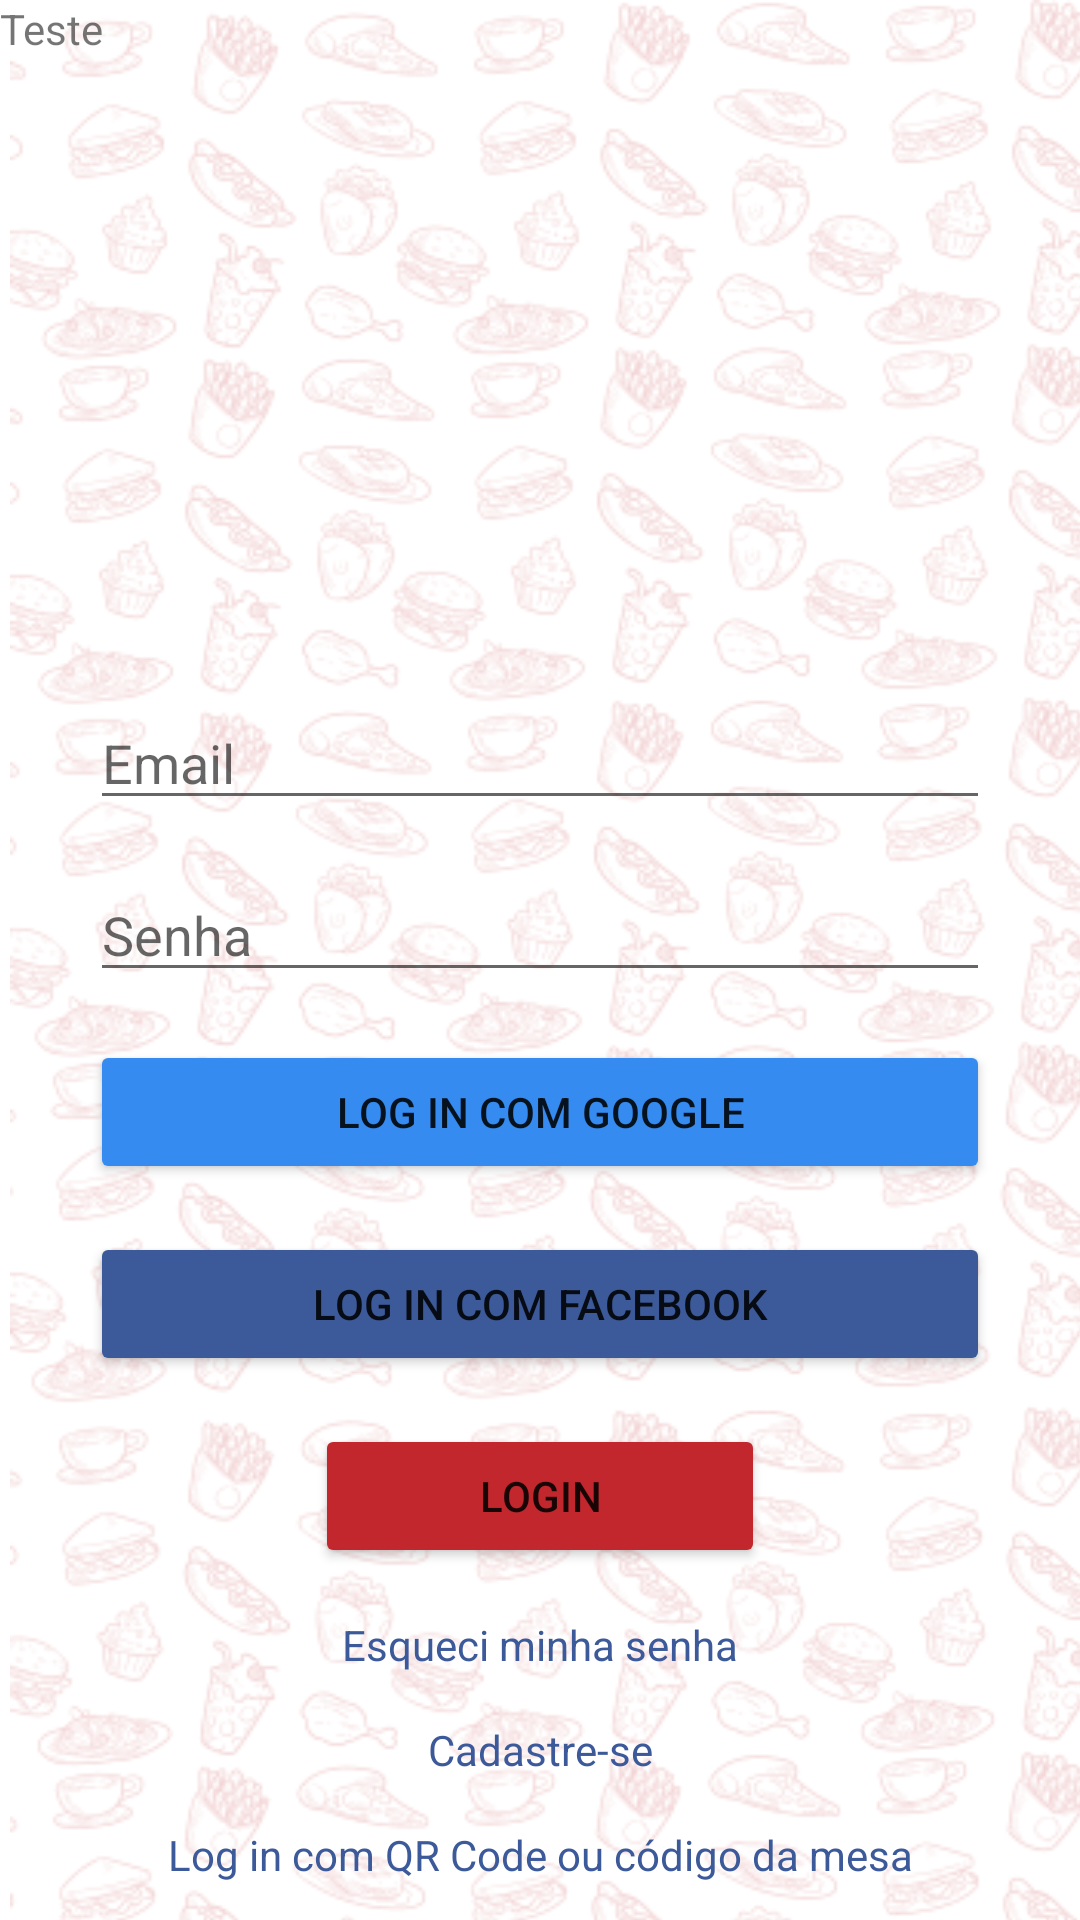

Here is an Android app screen rendered from its layout file. Give the layout XML and the strings, colors and styles it references.
<!-- AndroidManifest.xml: application theme Theme.Presto -->
<!-- res/layout/activity_login.xml -->
<?xml version="1.0" encoding="utf-8"?>
<androidx.constraintlayout.widget.ConstraintLayout xmlns:android="http://schemas.android.com/apk/res/android"
    xmlns:app="http://schemas.android.com/apk/res-auto"
    xmlns:tools="http://schemas.android.com/tools"
    android:layout_width="match_parent"
    android:layout_height="match_parent"
    tools:context=".LoginActivity">

    <ImageView
        android:id="@+id/imageView3"
        android:layout_width="391dp"
        android:layout_height="832dp"
        app:srcCompat="@drawable/prestobackground"
        tools:layout_editor_absoluteX="2dp"
        tools:layout_editor_absoluteY="0dp" />

    <EditText
        android:id="@+id/editTextTextEmailAddress"
        android:layout_width="300dp"
        android:layout_height="wrap_content"
        android:layout_marginTop="16dp"
        android:ems="10"
        android:hint="Email"
        android:inputType="textEmailAddress"
        app:layout_constraintEnd_toEndOf="parent"
        app:layout_constraintStart_toStartOf="parent"
        app:layout_constraintTop_toBottomOf="@+id/imageView2" />

    <EditText
        android:id="@+id/editTextTextPassword"
        android:layout_width="300dp"
        android:layout_height="wrap_content"
        android:layout_marginTop="16dp"
        android:ems="10"
        android:hint="Senha"
        android:inputType="textPassword"
        app:layout_constraintEnd_toEndOf="parent"
        app:layout_constraintStart_toStartOf="parent"
        app:layout_constraintTop_toBottomOf="@+id/editTextTextEmailAddress" />

    <Button
        android:id="@+id/button"
        android:layout_width="300dp"
        android:layout_height="wrap_content"
        android:layout_marginTop="16dp"
        android:text="Log in com Google"
        app:backgroundTint="#358BF0"
        app:layout_constraintEnd_toEndOf="parent"
        app:layout_constraintStart_toStartOf="parent"
        app:layout_constraintTop_toBottomOf="@+id/editTextTextPassword" />

    <Button
        android:id="@+id/button2"
        android:layout_width="300dp"
        android:layout_height="wrap_content"
        android:layout_marginStart="16dp"
        android:layout_marginLeft="16dp"
        android:layout_marginTop="16dp"
        android:layout_marginEnd="16dp"
        android:layout_marginRight="16dp"
        android:text="Log in com Facebook"
        app:backgroundTint="#3C5A99"
        app:layout_constraintEnd_toEndOf="parent"
        app:layout_constraintStart_toStartOf="parent"
        app:layout_constraintTop_toBottomOf="@+id/button" />

    <Button
        android:id="@+id/button3"
        android:layout_width="150dp"
        android:layout_height="wrap_content"
        android:layout_marginStart="16dp"
        android:layout_marginLeft="16dp"
        android:layout_marginTop="16dp"
        android:layout_marginEnd="16dp"
        android:layout_marginRight="16dp"
        android:text="Login"
        app:backgroundTint="#C1272D"
        app:layout_constraintEnd_toEndOf="parent"
        app:layout_constraintStart_toStartOf="parent"
        app:layout_constraintTop_toBottomOf="@+id/button2" />

    <ImageView
        android:id="@+id/imageView2"
        android:layout_width="200dp"
        android:layout_height="200dp"
        android:layout_marginTop="16dp"
        app:layout_constraintEnd_toEndOf="parent"
        app:layout_constraintStart_toStartOf="parent"
        app:layout_constraintTop_toTopOf="parent"
        tools:src="@drawable/presto" />

    <TextView
        android:id="@+id/textView3"
        android:layout_width="wrap_content"
        android:layout_height="wrap_content"
        android:layout_marginStart="16dp"
        android:layout_marginLeft="16dp"
        android:layout_marginTop="16dp"
        android:layout_marginEnd="16dp"
        android:layout_marginRight="16dp"
        android:text="Esqueci minha senha"
        android:textColor="#3C5A99"
        app:layout_constraintEnd_toEndOf="parent"
        app:layout_constraintStart_toStartOf="parent"
        app:layout_constraintTop_toBottomOf="@+id/button3" />

    <TextView
        android:id="@+id/textView4"
        android:layout_width="wrap_content"
        android:layout_height="wrap_content"
        android:layout_marginStart="16dp"
        android:layout_marginLeft="16dp"
        android:layout_marginTop="16dp"
        android:layout_marginEnd="16dp"
        android:layout_marginRight="16dp"
        android:text="Cadastre-se"
        android:textColor="#3C5A99"
        app:layout_constraintEnd_toEndOf="parent"
        app:layout_constraintStart_toStartOf="parent"
        app:layout_constraintTop_toBottomOf="@+id/textView3" />

    <TextView
        android:id="@+id/textView5"
        android:layout_width="wrap_content"
        android:layout_height="wrap_content"
        android:layout_marginStart="16dp"
        android:layout_marginLeft="16dp"
        android:layout_marginTop="16dp"
        android:layout_marginEnd="16dp"
        android:layout_marginRight="16dp"
        android:text="Log in com QR Code ou código da mesa"
        android:textColor="#3C5A99"
        app:layout_constraintEnd_toEndOf="parent"
        app:layout_constraintStart_toStartOf="parent"
        app:layout_constraintTop_toBottomOf="@+id/textView4" />

    <TextView
        android:id="@+id/tvResposta"
        android:layout_width="wrap_content"
        android:layout_height="wrap_content"
        android:text="Teste"
        tools:layout_editor_absoluteX="167dp"
        tools:layout_editor_absoluteY="654dp" />

</androidx.constraintlayout.widget.ConstraintLayout>
<!-- resources referenced by this layout -->
<resources>
  <!-- drawable prestobackground: png bitmap (drawable, 359642 bytes) -->
  <style name="Theme.Presto" parent="Theme.MaterialComponents.DayNight.DarkActionBar">
          
          <item name="colorPrimary">@color/purple_500</item>
          <item name="colorPrimaryVariant">@color/purple_700</item>
          <item name="colorOnPrimary">@color/white</item>
          
          <item name="colorSecondary">@color/teal_200</item>
          <item name="colorSecondaryVariant">@color/teal_700</item>
          <item name="colorOnSecondary">@color/black</item>
          
          <item name="android:statusBarColor" tools:targetApi="l">?attr/colorPrimaryVariant</item>
          
      </style>
  <!-- not gathered from this repository: default colours our renderer supplied (Android Studio template values) -->
  <color name="purple_500">#FF6200EE</color>
  <color name="purple_700">#FF3700B3</color>
  <color name="teal_200">#FF03DAC5</color>
  <color name="teal_700">#FF018786</color>
  <color name="black">#FF000000</color>
  <color name="white">#FFFFFFFF</color>
</resources>
